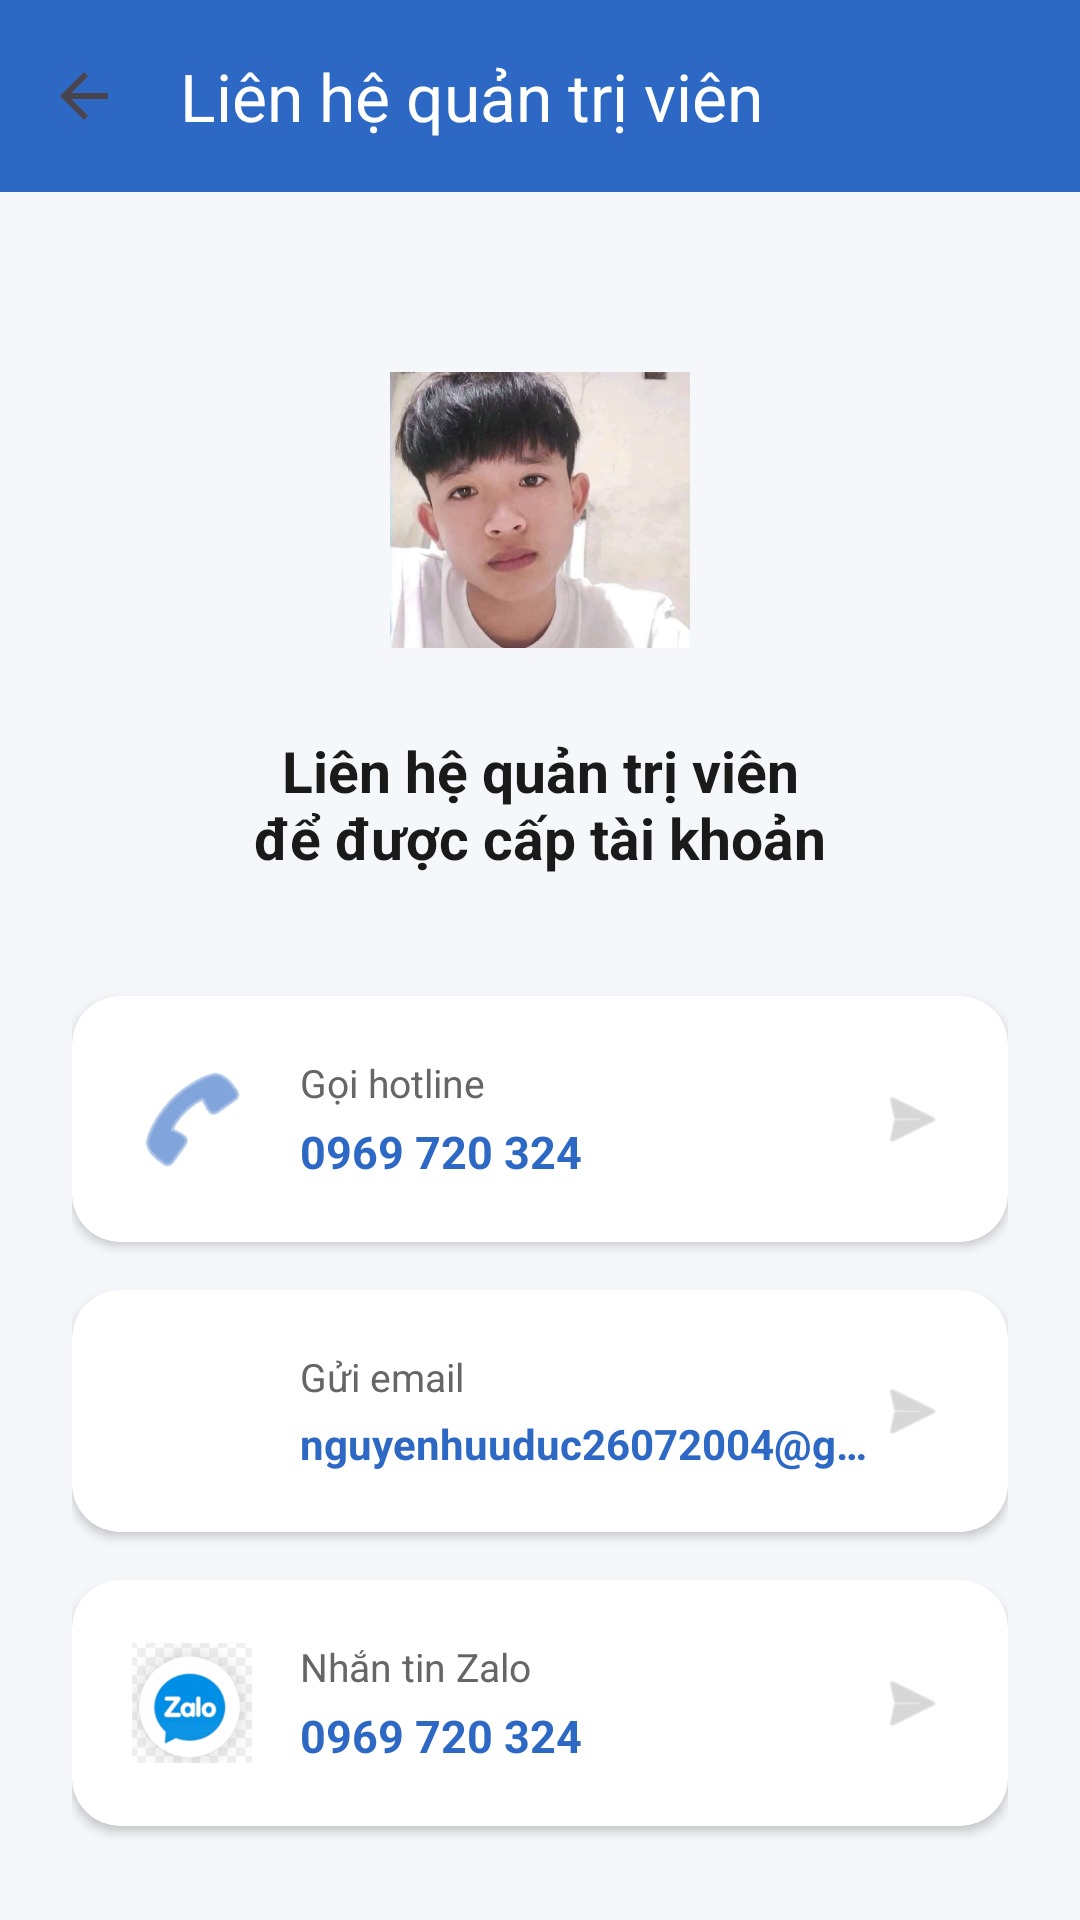

Reconstruct the res/layout file that produces this screen, plus the resources it refers to.
<!-- AndroidManifest.xml: application theme Theme.AppTapchikhoakhoc -->
<!-- res/layout/activity_contact_admin.xml -->
<?xml version="1.0" encoding="utf-8"?>
<androidx.coordinatorlayout.widget.CoordinatorLayout
    xmlns:android="http://schemas.android.com/apk/res/android"
    xmlns:app="http://schemas.android.com/apk/res-auto"
    android:id="@+id/rootContactLayout"
    android:layout_width="match_parent"
    android:layout_height="match_parent"
    android:background="#F5F7FA">

    <com.google.android.material.appbar.AppBarLayout
        android:id="@+id/appBarLayout"
        android:layout_width="match_parent"
        android:layout_height="wrap_content"
        android:background="#2D68C4"
        app:elevation="4dp">
        <androidx.appcompat.widget.Toolbar
            android:id="@+id/toolbar"
            android:layout_width="match_parent"
            android:layout_height="?attr/actionBarSize"
            app:title="@string/contact_toolbar_title"
            app:titleTextColor="#FFFFFF"
            app:navigationIcon="?attr/homeAsUpIndicator"
            app:popupTheme="@style/ThemeOverlay.AppCompat.Light" />
    </com.google.android.material.appbar.AppBarLayout>

    <LinearLayout
        android:id="@+id/contentLayout"
        android:layout_width="match_parent"
        android:layout_height="match_parent"
        android:orientation="vertical"
        android:gravity="top|center_horizontal"
        android:padding="24dp"
        app:layout_behavior="@string/appbar_scrolling_view_behavior">

        <ImageView
            android:layout_width="100dp"
            android:layout_height="100dp"
            android:src="@drawable/admin"
            android:contentDescription="@string/contact_toolbar_title"
            android:layout_marginTop="32dp"
            android:layout_marginBottom="24dp" />

        <TextView
            android:id="@+id/tvContactTitle"
            android:layout_width="wrap_content"
            android:layout_height="wrap_content"
            android:text="@string/contact_title"
            android:textSize="19sp"
            android:textStyle="bold"
            android:textColor="#1A1A1A"
            android:gravity="center"
            android:layout_marginBottom="40dp" />

        
        <androidx.cardview.widget.CardView
            android:id="@+id/cardCall"
            android:layout_width="match_parent"
            android:layout_height="wrap_content"
            android:layout_marginBottom="16dp"
            android:clickable="true"
            android:focusable="true"
            android:foreground="?attr/selectableItemBackground"
            app:cardCornerRadius="16dp"
            app:cardElevation="2dp"
            app:cardBackgroundColor="#FFFFFF">
            <LinearLayout android:layout_width="match_parent" android:layout_height="wrap_content" android:orientation="horizontal" android:padding="20dp" android:gravity="center_vertical">
                <ImageView android:layout_width="40dp" android:layout_height="40dp" android:src="@android:drawable/ic_menu_call" app:tint="#2D68C4" />
                <LinearLayout android:layout_width="0dp" android:layout_height="wrap_content" android:layout_weight="1" android:orientation="vertical" android:layout_marginStart="16dp">
                    <TextView android:id="@+id/tvLabelCall" android:layout_width="wrap_content" android:layout_height="wrap_content" android:text="@string/contact_label_call" android:textSize="13sp" android:textColor="#666666" />
                    <TextView android:id="@+id/tvHotline" android:layout_width="wrap_content" android:layout_height="wrap_content" android:text="0969 720 324" android:textSize="15sp" android:textStyle="bold" android:textColor="#2D68C4" android:layout_marginTop="4dp" />
                </LinearLayout>
                <ImageView android:layout_width="24dp" android:layout_height="24dp" android:src="@android:drawable/ic_menu_send" app:tint="#BDBDBD" />
            </LinearLayout>
        </androidx.cardview.widget.CardView>

        
        <androidx.cardview.widget.CardView
            android:id="@+id/cardEmail"
            android:layout_width="match_parent"
            android:layout_height="wrap_content"
            android:layout_marginBottom="16dp"
            android:clickable="true"
            android:focusable="true"
            android:foreground="?attr/selectableItemBackground"
            app:cardCornerRadius="16dp"
            app:cardElevation="2dp"
            app:cardBackgroundColor="#FFFFFF">
            <LinearLayout android:layout_width="match_parent" android:layout_height="wrap_content" android:orientation="horizontal" android:padding="20dp" android:gravity="center_vertical">
                <ImageView android:layout_width="40dp" android:layout_height="40dp" android:src="@drawable/email" />
                <LinearLayout android:layout_width="0dp" android:layout_height="wrap_content" android:layout_weight="1" android:orientation="vertical" android:layout_marginStart="16dp">
                    <TextView android:id="@+id/tvLabelEmail" android:layout_width="wrap_content" android:layout_height="wrap_content" android:text="@string/contact_label_email" android:textSize="13sp" android:textColor="#666666" />
                    <TextView android:id="@+id/tvEmail" android:layout_width="wrap_content" android:layout_height="wrap_content" android:text="nguyenhuuduc26072004@gmail.com" android:textSize="14sp" android:textStyle="bold" android:textColor="#2D68C4" android:layout_marginTop="4dp" android:ellipsize="end" android:maxLines="1" />
                </LinearLayout>
                <ImageView android:layout_width="24dp" android:layout_height="24dp" android:src="@android:drawable/ic_menu_send" app:tint="#BDBDBD" />
            </LinearLayout>
        </androidx.cardview.widget.CardView>

        
        <androidx.cardview.widget.CardView
            android:id="@+id/cardZalo"
            android:layout_width="match_parent"
            android:layout_height="wrap_content"
            android:clickable="true"
            android:focusable="true"
            android:foreground="?attr/selectableItemBackground"
            app:cardCornerRadius="16dp"
            app:cardElevation="2dp"
            app:cardBackgroundColor="#FFFFFF">
            <LinearLayout android:layout_width="match_parent" android:layout_height="wrap_content" android:orientation="horizontal" android:padding="20dp" android:gravity="center_vertical">
                <ImageView android:layout_width="40dp" android:layout_height="40dp" android:src="@drawable/ic_zalo" />
                <LinearLayout android:layout_width="0dp" android:layout_height="wrap_content" android:layout_weight="1" android:orientation="vertical" android:layout_marginStart="16dp">
                    <TextView android:id="@+id/tvLabelZalo" android:layout_width="wrap_content" android:layout_height="wrap_content" android:text="@string/contact_label_zalo" android:textSize="13sp" android:textColor="#666666" />
                    <TextView android:id="@+id/tvZalo" android:layout_width="wrap_content" android:layout_height="wrap_content" android:text="0969 720 324" android:textSize="15sp" android:textStyle="bold" android:textColor="#2D68C4" android:layout_marginTop="4dp" />
                </LinearLayout>
                <ImageView android:layout_width="24dp" android:layout_height="24dp" android:src="@android:drawable/ic_menu_send" app:tint="#BDBDBD" />
            </LinearLayout>
        </androidx.cardview.widget.CardView>

    </LinearLayout>
</androidx.coordinatorlayout.widget.CoordinatorLayout>
<!-- resources referenced by this layout -->
<resources>
  <!-- drawable admin: png bitmap (drawable, 207821 bytes) -->
  <!-- drawable ic_zalo: png bitmap (drawable, 24523 bytes) -->
  <string name="contact_label_call">Gọi hotline</string>
  <string name="contact_label_email">Gửi email</string>
  <string name="contact_label_zalo">Nhắn tin Zalo</string>
  <string name="contact_title">Liên hệ quản trị viên\nđể được cấp tài khoản</string>
  <string name="contact_toolbar_title">Liên hệ quản trị viên</string>
  <style name="Theme.AppTapchikhoakhoc" parent="Base.Theme.AppTapchikhoakhoc" />
  <style name="Base.Theme.AppTapchikhoakhoc" parent="Theme.Material3.DayNight.NoActionBar">
          
          
      </style>
</resources>
